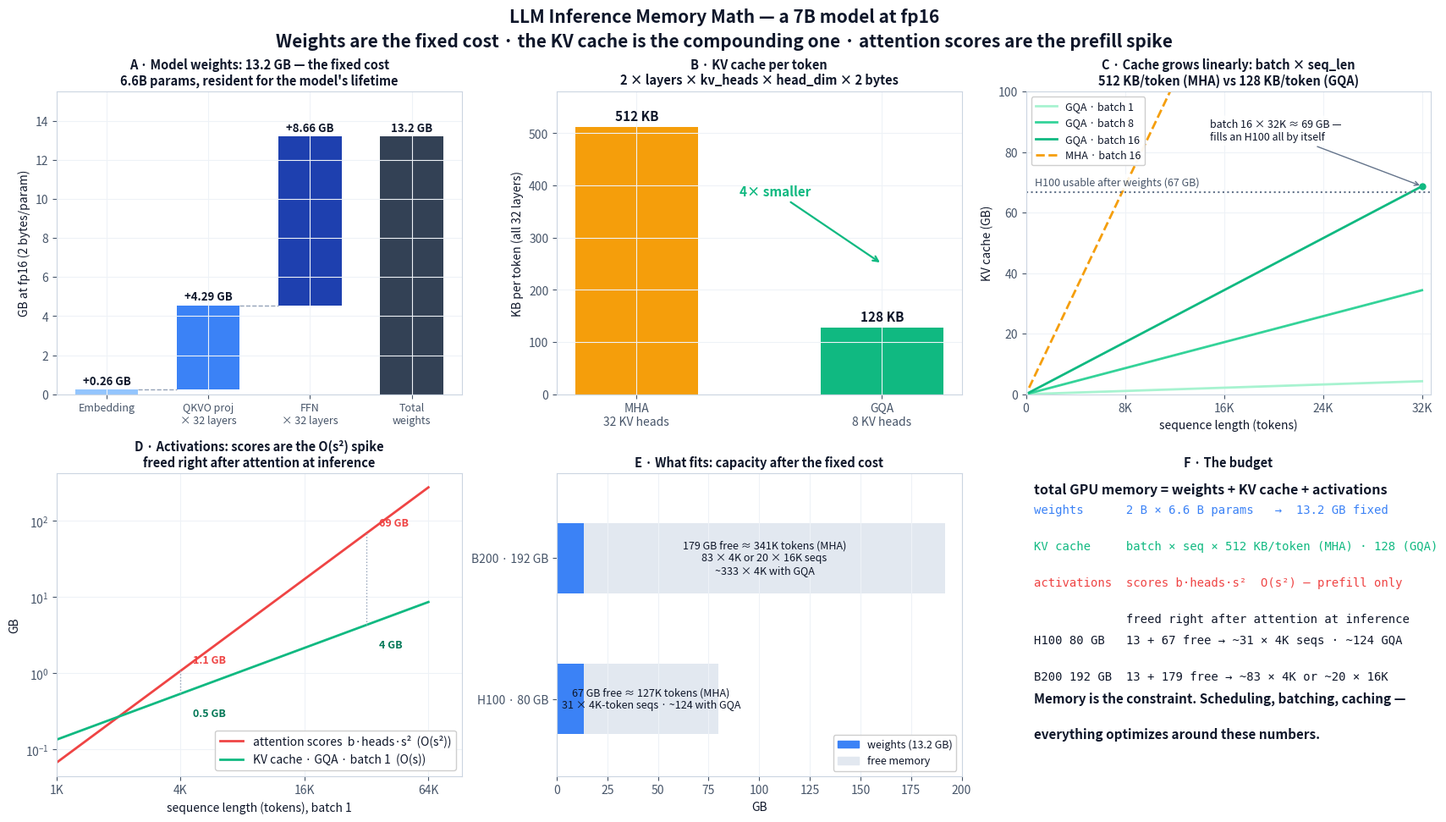

The matplotlib source for this figure:
# Memory math: understanding exactly where memory goes is essential for inference
# optimization. GPU memory is the scarcest resource, and the split between model weights,
# KV cache, and activations determines what's possible.
#
# The three terms of the budget:
#   weights      2 bytes x num_params                          fixed, always resident
#   KV cache     2 * layers * kv_heads * head_dim * 2 bytes    per token, scales with
#                (then x batch x seq_len)                      batch * seq_len - the
#                                                              compounding cost
#   activations  attention scores b * heads * s * s             O(s^2), needed only during
#                                                              the forward pass - at
#                                                              inference we free it at once
# This script computes every number from the config below and renders the chart.
# Change the config and re-run to see how the picture moves.

import matplotlib
matplotlib.use("Agg")
import matplotlib.pyplot as plt
from matplotlib.patches import Patch
import numpy as np

# ----------------------------- config: a Llama-7B shaped model -----------------------------
vocab_size = 32000
hidden_dim = 4096
num_layers = 32
intermediate_dim = 11008
num_heads = 32            # query heads
kv_heads_mha = 32         # full MHA: every query head gets its own KV head
kv_heads_gqa = 8          # GQA: 8 KV heads shared across 32 query heads
head_dim = 128
bytes_per_param = 2       # fp16

# ----------------------------- derived: weights -----------------------------
emb_params = vocab_size * hidden_dim
qkvo_params_per_layer = 4 * hidden_dim ** 2
ffn_params_per_layer = 3 * hidden_dim * intermediate_dim
total_params = emb_params + num_layers * (qkvo_params_per_layer + ffn_params_per_layer)
# GB is decimal (1e9 bytes) to match the text's weight math: 6.6B params * 2 B = 13.2 GB.
# KB is binary (1024 B) because the per-token cache figures are exact powers of two.
GB = 10 ** 9
KB = 1024
emb_gb = emb_params * bytes_per_param / GB
qkvo_gb = num_layers * qkvo_params_per_layer * bytes_per_param / GB
ffn_gb = num_layers * ffn_params_per_layer * bytes_per_param / GB
weights_gb = total_params * bytes_per_param / GB

# ----------------------------- derived: KV cache -----------------------------
def kv_bytes_per_token(kv_heads):
    # K and V, every layer: 2 * layers * kv_heads * head_dim * 2 bytes
    return 2 * num_layers * kv_heads * head_dim * bytes_per_param

mha_kb_per_token = kv_bytes_per_token(kv_heads_mha) / 1024
gqa_kb_per_token = kv_bytes_per_token(kv_heads_gqa) / 1024

def kv_cache_gb(seq_len, batch, kb_per_token):
    return kb_per_token * KB * seq_len * batch / GB

# ----------------------------- derived: activations -----------------------------
def scores_gb(seq_len, batch=1):
    # attention scores b * heads * s * s, fp16
    return batch * num_heads * seq_len ** 2 * bytes_per_param / GB

# ----------------------------- sanity checks against the text -----------------------------
assert round(weights_gb, 1) == 13.2, weights_gb
assert mha_kb_per_token == 512 and gqa_kb_per_token == 128
assert round(scores_gb(4096)) == 1
print(f"weights: {total_params/1e9:.1f}B params -> {weights_gb:.1f} GB at fp16")
print(f"KV per token: MHA {mha_kb_per_token:.0f} KB, GQA {gqa_kb_per_token:.0f} KB")
print(f"attention scores at s=4096, b=1: {scores_gb(4096):.2f} GB")

# ----------------------------- style -----------------------------
C_EMB, C_QKVO, C_FFN, C_TOTAL = "#93c5fd", "#3b82f6", "#1e40af", "#334155"
C_MHA, C_GQA, C_SCORES = "#f59e0b", "#10b981", "#ef4444"
C_FREE, C_TEXT, C_GRID = "#e2e8f0", "#0f172a", "#cbd5e1"

plt.rcParams.update({
    "font.size": 10, "axes.titlesize": 11.5, "axes.titleweight": "bold",
    "axes.edgecolor": C_GRID, "axes.labelcolor": C_TEXT, "text.color": C_TEXT,
    "xtick.color": "#475569", "ytick.color": "#475569",
    "axes.grid": True, "grid.color": "#eef2f7", "grid.linewidth": 0.8,
})

fig, axes = plt.subplots(2, 3, figsize=(17, 9.6), constrained_layout=True)
(a_wt, a_kv, a_grow), (a_act, a_gpu, a_txt) = axes
fig.suptitle("LLM Inference Memory Math — a 7B model at fp16\n"
             "Weights are the fixed cost · the KV cache is the compounding one · attention scores are the prefill spike",
             fontsize = 15, fontweight = "bold", linespacing = 1.5)

# ---------------- panel A: weight breakdown (waterfall) ----------------
labels = ["Embedding", "QKVO proj\n× 32 layers", "FFN\n× 32 layers", "Total\nweights"]
vals = [emb_gb, qkvo_gb, ffn_gb]
cum = [0, emb_gb, emb_gb + qkvo_gb]
colors = [C_EMB, C_QKVO, C_FFN, C_TOTAL]
for i, (lab, v) in enumerate(zip(labels, vals + [weights_gb])):
    bottom = cum[i] if i < 3 else 0
    a_wt.bar(i, v, bottom=bottom, width=0.62, color=colors[i])
    a_wt.text(i, bottom + v + 0.25, (f"+{v:.2f}" if i < 3 else f"{v:.1f}") + " GB",
              ha="center", fontsize=9.5, fontweight="bold")
    if i < 3 and i < 2:
        a_wt.plot([i + 0.31, i + 1 - 0.31], [cum[i + 1]] * 2, ls="--", lw=1, color="#94a3b8")
a_wt.set_xticks(range(4), labels, fontsize=9)
a_wt.set_ylim(0, 15.5)
a_wt.set_ylabel("GB at fp16 (2 bytes/param)")
a_wt.set_title(f"A · Model weights: {weights_gb:.1f} GB — the fixed cost\n"
               f"{total_params/1e9:.1f}B params, resident for the model's lifetime", fontsize=10.5)

# ---------------- panel B: KV cache per token, MHA vs GQA ----------------
bars = a_kv.bar(["MHA\n32 KV heads", "GQA\n8 KV heads"], [mha_kb_per_token, gqa_kb_per_token],
                width=0.5, color=[C_MHA, C_GQA])
for b, v in zip(bars, [mha_kb_per_token, gqa_kb_per_token]):
    a_kv.text(b.get_x() + b.get_width() / 2, v + 12, f"{v:.0f} KB", ha="center",
              fontweight="bold", fontsize=11)
a_kv.annotate("4× smaller", xy=(1, 250), xytext=(0.42, 380), fontsize=11, fontweight="bold",
              color=C_GQA, arrowprops=dict(arrowstyle="->", color=C_GQA, lw=1.6))
a_kv.set_ylim(0, 580)
a_kv.set_ylabel("KB per token (all 32 layers)")
a_kv.set_title("B · KV cache per token\n2 × layers × kv_heads × head_dim × 2 bytes", fontsize=10.5)

# ---------------- panel C: cache growth vs sequence length ----------------
s = np.linspace(256, 32768, 400)
for batch, shade in [(1, "#a7f3d0"), (8, "#34d399"), (16, C_GQA)]:
    a_grow.plot(s, kv_cache_gb(s, batch, gqa_kb_per_token), color=shade, lw=2,
                label=f"GQA · batch {batch}")
a_grow.plot(s, kv_cache_gb(s, 16, mha_kb_per_token), color=C_MHA, lw=2, ls="--",
            label="MHA · batch 16")
h100_free = 80 - weights_gb
a_grow.axhline(h100_free, color="#64748b", ls=":", lw=1.5)
a_grow.text(700, h100_free + 2.2, f"H100 usable after weights ({h100_free:.0f} GB)",
            fontsize = 9, color = "#475569",
            bbox=dict(boxstyle="round,pad=0.25", fc="white", ec="none", alpha=0.85))
a_grow.plot([32768], [kv_cache_gb(32768, 16, gqa_kb_per_token)], "o", color=C_GQA, ms=5)
a_grow.annotate(f"batch 16 × 32K ≈ {kv_cache_gb(32768, 16, gqa_kb_per_token):.0f} GB —\nfills an H100 all by itself",
                xy=(32768, kv_cache_gb(32768, 16, gqa_kb_per_token)),
                xytext=(15200, 84), fontsize=9,
                bbox=dict(boxstyle="round,pad=0.3", fc="white", ec="none", alpha=0.85),
                arrowprops=dict(arrowstyle="->", color="#64748b", lw=1))
a_grow.set_xlim(0, 33500)
a_grow.set_ylim(0, 100)
a_grow.set_yticks([0, 20, 40, 60, 80, 100])
a_grow.set_xticks([0, 8192, 16384, 24576, 32768], ["0", "8K", "16K", "24K", "32K"])
a_grow.set_xlabel("sequence length (tokens)")
a_grow.set_ylabel("KV cache (GB)")
a_grow.legend(fontsize=9, loc="upper left", framealpha=0.95)
a_grow.set_title("C · Cache grows linearly: batch × seq_len\n512 KB/token (MHA) vs 128 KB/token (GQA)", fontsize=10.5)

# ---------------- panel D: activation memory, O(s^2) ----------------
s2 = np.linspace(1024, 65536, 400)
a_act.loglog(s2, [scores_gb(x) for x in s2], color=C_SCORES, lw=2,
             label="attention scores  b·heads·s²  (O(s²))")
a_act.loglog(s2, [kv_cache_gb(x, 1, gqa_kb_per_token) for x in s2], color=C_GQA, lw=2,
             label="KV cache · GQA · batch 1  (O(s))")
for seq in (4096, 32768):
    a_act.plot([seq, seq], [scores_gb(seq), kv_cache_gb(seq, 1, gqa_kb_per_token)],
               color="#94a3b8", ls=":", lw=1)
    a_act.annotate(f"{scores_gb(seq):.0f} GB" if seq >= 32768 else f"{scores_gb(seq):.1f} GB",
                   xy=(seq, scores_gb(seq)), xytext=(seq * 1.15, scores_gb(seq) * 1.25),
                   fontsize=9, color=C_SCORES, fontweight="bold")
    a_act.annotate(f"{kv_cache_gb(seq, 1, gqa_kb_per_token):.1f} GB" if seq < 8192
                   else f"{kv_cache_gb(seq, 1, gqa_kb_per_token):.0f} GB",
                   xy=(seq, kv_cache_gb(seq, 1, gqa_kb_per_token)),
                   xytext=(seq * 1.15, kv_cache_gb(seq, 1, gqa_kb_per_token) * 0.5),
                   fontsize=9, color="#047857", fontweight="bold")
a_act.set_xlim(1024, 65536 * 1.45)
a_act.set_xticks([1024, 4096, 16384, 65536], ["1K", "4K", "16K", "64K"])
a_act.minorticks_off()
a_act.set_xlabel("sequence length (tokens), batch 1")
a_act.set_ylabel("GB")
a_act.legend(fontsize=10, loc="lower right", framealpha=0.95)
a_act.set_title("D · Activations: scores are the O(s²) spike\nfreed right after attention at inference", fontsize=10.5)

# ---------------- panel E: what fits on the GPU ----------------
gpus = [("H100", 80), ("B200", 192)]
for i, (name, total_gb) in enumerate(gpus):
    free = total_gb - weights_gb
    a_gpu.barh(i, weights_gb, height=0.5, color=C_QKVO)
    a_gpu.barh(i, free, left=weights_gb, height=0.5, color=C_FREE)
    n_4k_mha = int(free * GB / (mha_kb_per_token * KB * 4096))
    n_4k_gqa = int(free * GB / (gqa_kb_per_token * KB * 4096))
    n_16k_mha = int(free * GB / (mha_kb_per_token * KB * 16384))
    tok_mha = free * GB / (mha_kb_per_token * KB) / 1000
    if name == "H100":
        note = (f"{free:.0f} GB free ≈ {tok_mha:.0f}K tokens (MHA)\n"
                f"{n_4k_mha} × 4K-token seqs · ~{n_4k_gqa} with GQA")
    else:
        note = (f"{free:.0f} GB free ≈ {tok_mha:.0f}K tokens (MHA)\n"
                f"{n_4k_mha} × 4K or {n_16k_mha} × 16K seqs\n~{n_4k_gqa} × 4K with GQA")
    a_gpu.text(weights_gb + free / 2, i, note, ha="center", va="center", fontsize=9)
a_gpu.set_yticks(range(2), [f"{n} · {t} GB" for n, t in gpus])
a_gpu.set_xlim(0, 200)
a_gpu.set_ylim(-0.55, 1.6)
a_gpu.grid(axis="y", visible=False)
a_gpu.set_xlabel("GB")
a_gpu.set_title("E · What fits: capacity after the fixed cost", fontsize=10.5)
a_gpu.legend(handles=[Patch(color=C_QKVO, label=f"weights ({weights_gb:.1f} GB)"),
                      Patch(color=C_FREE, label="free memory")],
             fontsize=9, loc="lower right", framealpha=0.95)

# ---------------- panel F: the budget, in words ----------------
a_txt.axis("off")
a_txt.grid(False)
rows = [
    ("total GPU memory = weights + KV cache + activations", 11.5, "bold", C_TEXT, False, 0.07),
    ("weights      2 B × 6.6 B params   →  13.2 GB fixed", 10, "normal", C_QKVO, True, 0.12),
    ("KV cache     batch × seq × 512 KB/token (MHA) · 128 (GQA)", 10, "normal", C_GQA, True, 0.12),
    ("activations  scores b·heads·s²  O(s²) — prefill only", 10, "normal", C_SCORES, True, 0.12),
    ("             freed right after attention at inference", 10, "normal", C_TEXT, True, 0.07),
    ("H100 80 GB   13 + 67 free → ~31 × 4K seqs · ~124 GQA", 10, "normal", C_TEXT, True, 0.12),
    ("B200 192 GB  13 + 179 free → ~83 × 4K or ~20 × 16K", 10, "normal", C_TEXT, True, 0.07),
    ("Memory is the constraint. Scheduling, batching, caching —", 11, "bold", C_TEXT, False, 0.12),
    ("everything optimizes around these numbers.", 11, "bold", C_TEXT, False, 0.0),
]
y = 0.97
for text, size, weight, color, mono, gap in rows:
    a_txt.text(0.02, y, text, fontsize=size, fontweight=weight, color=color, va="top",
               family="monospace" if mono else None)
    y -= gap
a_txt.set_title("F · The budget", fontsize=10.5)

fig.savefig("memory-math.png", dpi=200, facecolor="white")
print("saved memory-math.png")
